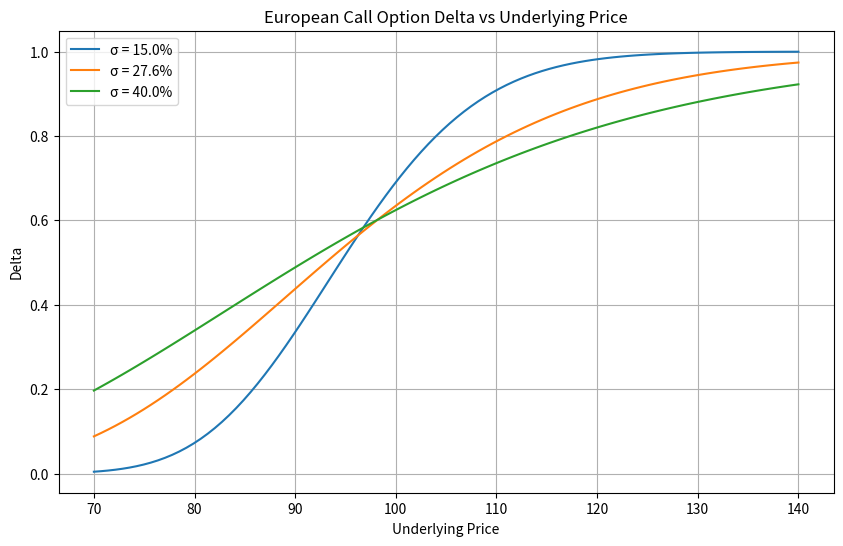

Write the Python code that produced this figure.
import numpy as np
from scipy.stats import norm
import matplotlib.pyplot as plt
import os

def black_scholes_delta(S, K, T, r, sigma):
    """
    计算欧式看涨期权的delta
    S: 标的价格
    K: 行权价
    T: 剩余期限（年）
    r: 无风险利率（连续复利）
    sigma: 波动率
    """
    d1 = (np.log(S / K) + (r + 0.5 * sigma ** 2) * T) / (sigma * np.sqrt(T))
    return norm.cdf(d1)

# 参数设置
K = 97.5          # 行权价
r = 0.043         # 无风险利率
T = 0.58          # 剩余期限（年）
S_range = np.linspace(70, 140, 100)  # 标的价格范围

# 波动率参数
sigmas = [0.15, 0.276, 0.40]

# 创建图形
plt.figure(figsize=(10, 6))

# 计算并绘制每条delta曲线
for sigma in sigmas:
    deltas = black_scholes_delta(S_range, K, T, r, sigma)
    plt.plot(S_range, deltas, label=f'σ = {sigma:.1%}')

# 图形设置
plt.title('European Call Option Delta vs Underlying Price')
plt.xlabel('Underlying Price')
plt.ylabel('Delta')
plt.legend()
plt.grid(True)

# 保存图形
figure_path = 'option_delta_plot.png'
plt.savefig(figure_path)
plt.close()

# 计算特定点的delta值
S_target = 110
sigma_target = 0.276
delta_at_s110 = black_scholes_delta(S_target, K, T, r, sigma_target)

# 准备结果
result = {
    'delta_at_s110': float(delta_at_s110),
    'figure_path': os.path.abspath(figure_path)
}

# 输出结果以供验证
print(result)
